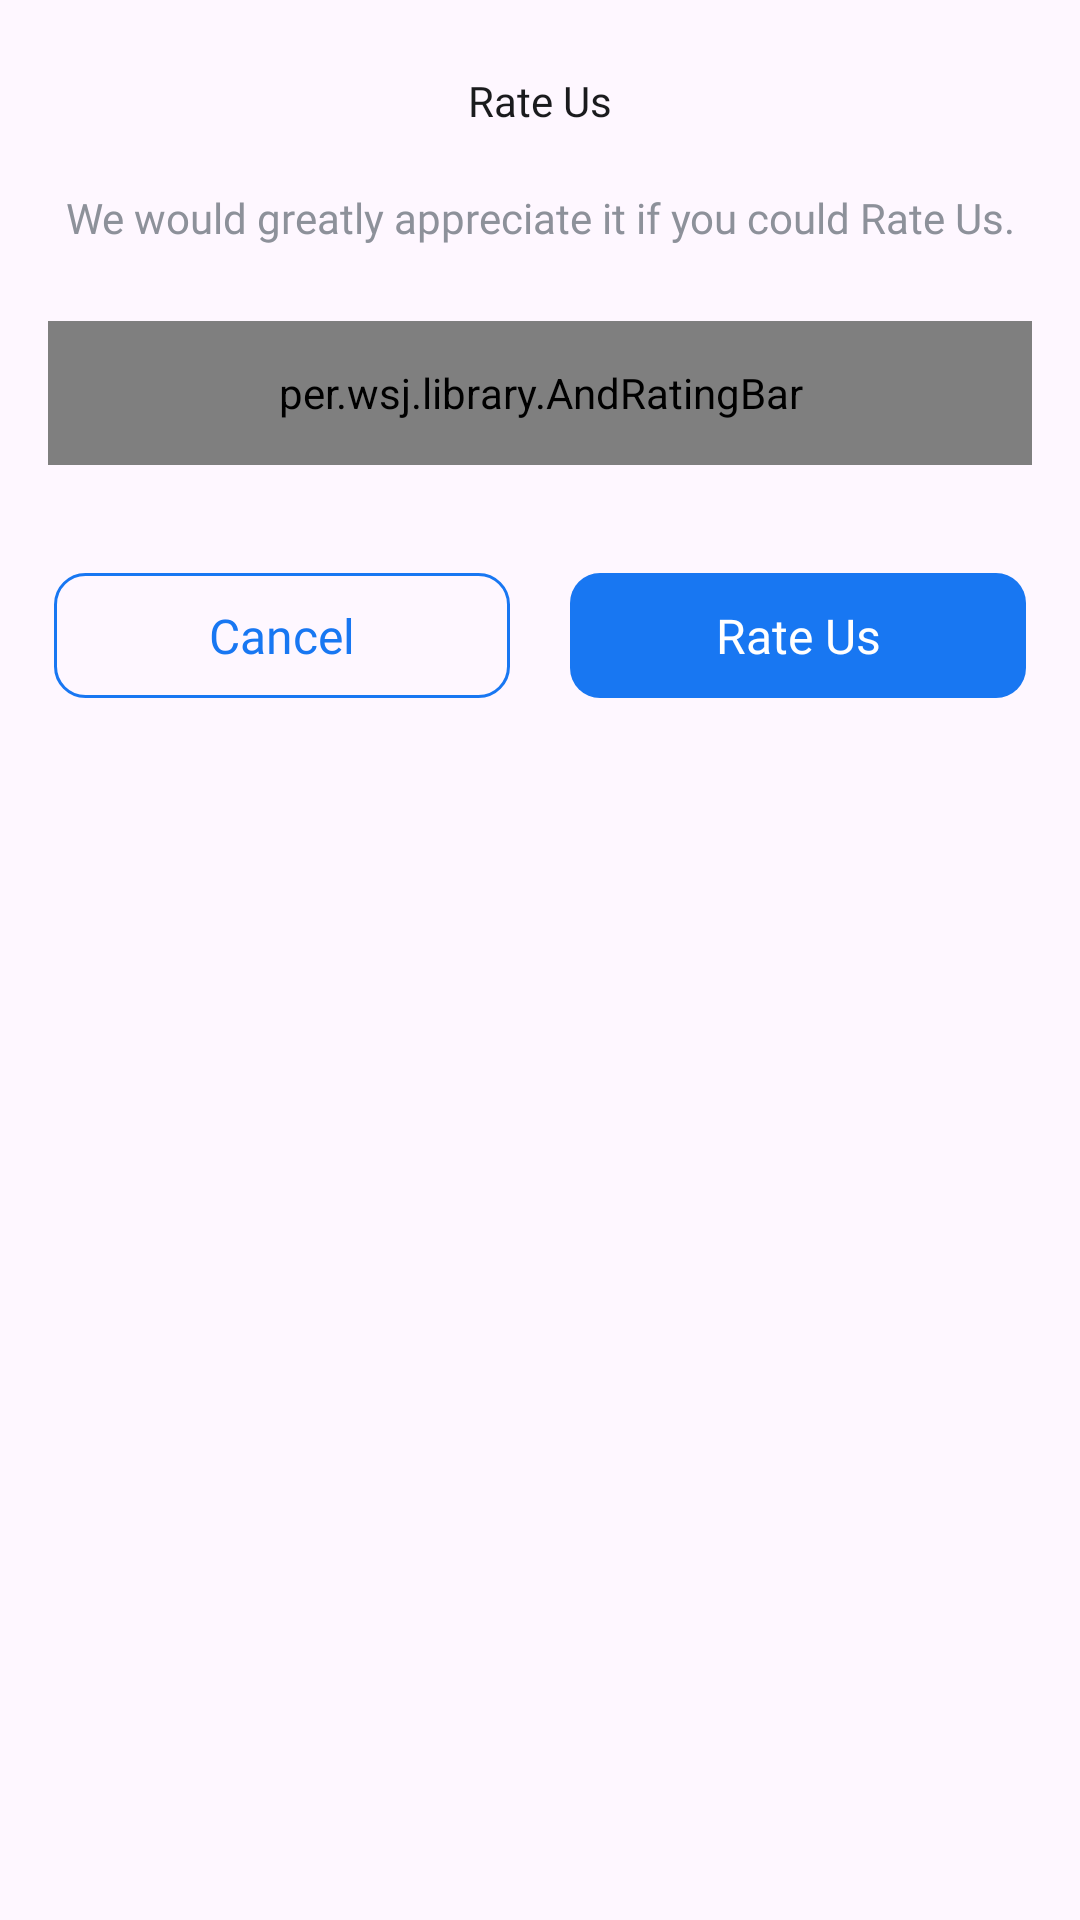

The Android layout XML behind this screen, and the referenced resources:
<!-- AndroidManifest.xml: application theme Theme.QRScanner -->
<!-- res/layout/rating_layout.xml -->
<?xml version="1.0" encoding="utf-8"?>
<FrameLayout xmlns:android="http://schemas.android.com/apk/res/android"
    xmlns:app="http://schemas.android.com/apk/res-auto"
    android:layout_width="match_parent"
    android:layout_height="wrap_content"
    android:orientation="vertical">

    <LinearLayout
        android:layout_width="match_parent"
        android:layout_height="wrap_content"
        android:paddingHorizontal="16dp"
        android:paddingVertical="24dp"
        android:background="@drawable/dialog_background"
        android:orientation="vertical">

        <TextView
            android:layout_width="match_parent"
            android:layout_height="wrap_content"
            android:text="Rate Us"
            android:gravity="center"
            android:fontFamily="@font/poppins_semi_bold"
            android:textColor="@color/black"/>

        <TextView
            android:layout_marginTop="20dp"
            android:layout_width="match_parent"
            android:layout_height="wrap_content"
            android:gravity="center"
            android:textColor="@color/iconsColor"
            android:fontFamily="@font/poppins_regular"
            android:text="We would greatly appreciate it if you could Rate Us."/>

        <per.wsj.library.AndRatingBar
            android:id="@+id/rattingBar"
            android:layout_marginTop="25dp"
            android:layout_width="match_parent"
            android:layout_height="48dp"
            app:starColor="@color/yellow"
            android:rating="2.5"/>

        <LinearLayout
            android:layout_width="match_parent"
            android:layout_height="wrap_content"
            android:layout_marginHorizontal="2dp"
            android:layout_marginTop="36dp"
            android:orientation="horizontal"
            android:weightSum="2">

            <TextView
                android:id="@+id/tvCancel"
                android:layout_width="0dp"
                android:layout_height="wrap_content"
                android:layout_marginEnd="10dp"
                android:layout_weight="1"
                android:background="@drawable/bg_oval_outine"
                android:fontFamily="@font/poppins_semi_bold"
                android:gravity="center"
                android:paddingHorizontal="32dp"
                android:paddingVertical="10dp"
                android:text="Cancel"
                android:textColor="@color/color_accent"
                android:textSize="16sp"
                app:layout_constraintBottom_toBottomOf="parent"
                app:layout_constraintEnd_toEndOf="parent"
                app:layout_constraintTop_toTopOf="parent" />


            <TextView
                android:id="@+id/tvCreate"
                android:layout_width="0dp"
                android:layout_height="wrap_content"
                android:layout_marginStart="10dp"
                android:layout_weight="1"
                android:background="@drawable/bg_oval"
                android:fontFamily="@font/poppins_semi_bold"
                android:gravity="center"
                android:paddingHorizontal="32dp"
                android:paddingVertical="10dp"
                android:text="Rate Us"
                android:textColor="@color/white"
                android:textSize="16sp"
                app:layout_constraintBottom_toBottomOf="parent"
                app:layout_constraintEnd_toEndOf="parent"
                app:layout_constraintTop_toTopOf="parent" />
        </LinearLayout>

    </LinearLayout>



</FrameLayout>
<!-- resources referenced by this layout -->
<resources>
  <color name="black">#1A1B1D</color>
  <color name="color_accent"> #1877F2</color>
  <color name="iconsColor">#8D919A</color>
  <color name="white">#FFFFFF</color>
  <color name="yellow">#FDD70A</color>
  <!-- drawable bg_oval (drawable) -->
  <?xml version="1.0" encoding="utf-8"?>
  <shape xmlns:android="http://schemas.android.com/apk/res/android"
      android:shape="rectangle">
      <corners android:radius="10dp" />
      <solid android:color="@color/color_accent" />
  </shape>
  <!-- drawable bg_oval_outine (drawable) -->
  <?xml version="1.0" encoding="utf-8"?>
  <shape xmlns:android="http://schemas.android.com/apk/res/android"
      android:shape="rectangle">
      <corners android:radius="10dp" />
      <stroke android:color="@color/color_accent" android:width="1dp"/>
  </shape>
  <style name="Theme.QRScanner" parent="Base.Theme.QRScanner" />
  <style name="Base.Theme.QRScanner" parent="Theme.Material3.DayNight.NoActionBar">
          
          
  
          <item name="colorPrimary">@color/blue</item>
          <item name="colorPrimaryDark">@color/color_accent</item>
          <item name="colorAccent">@color/color_accent</item>
  
  
      </style>
  <color name="blue">#00B1FF</color>
</resources>
